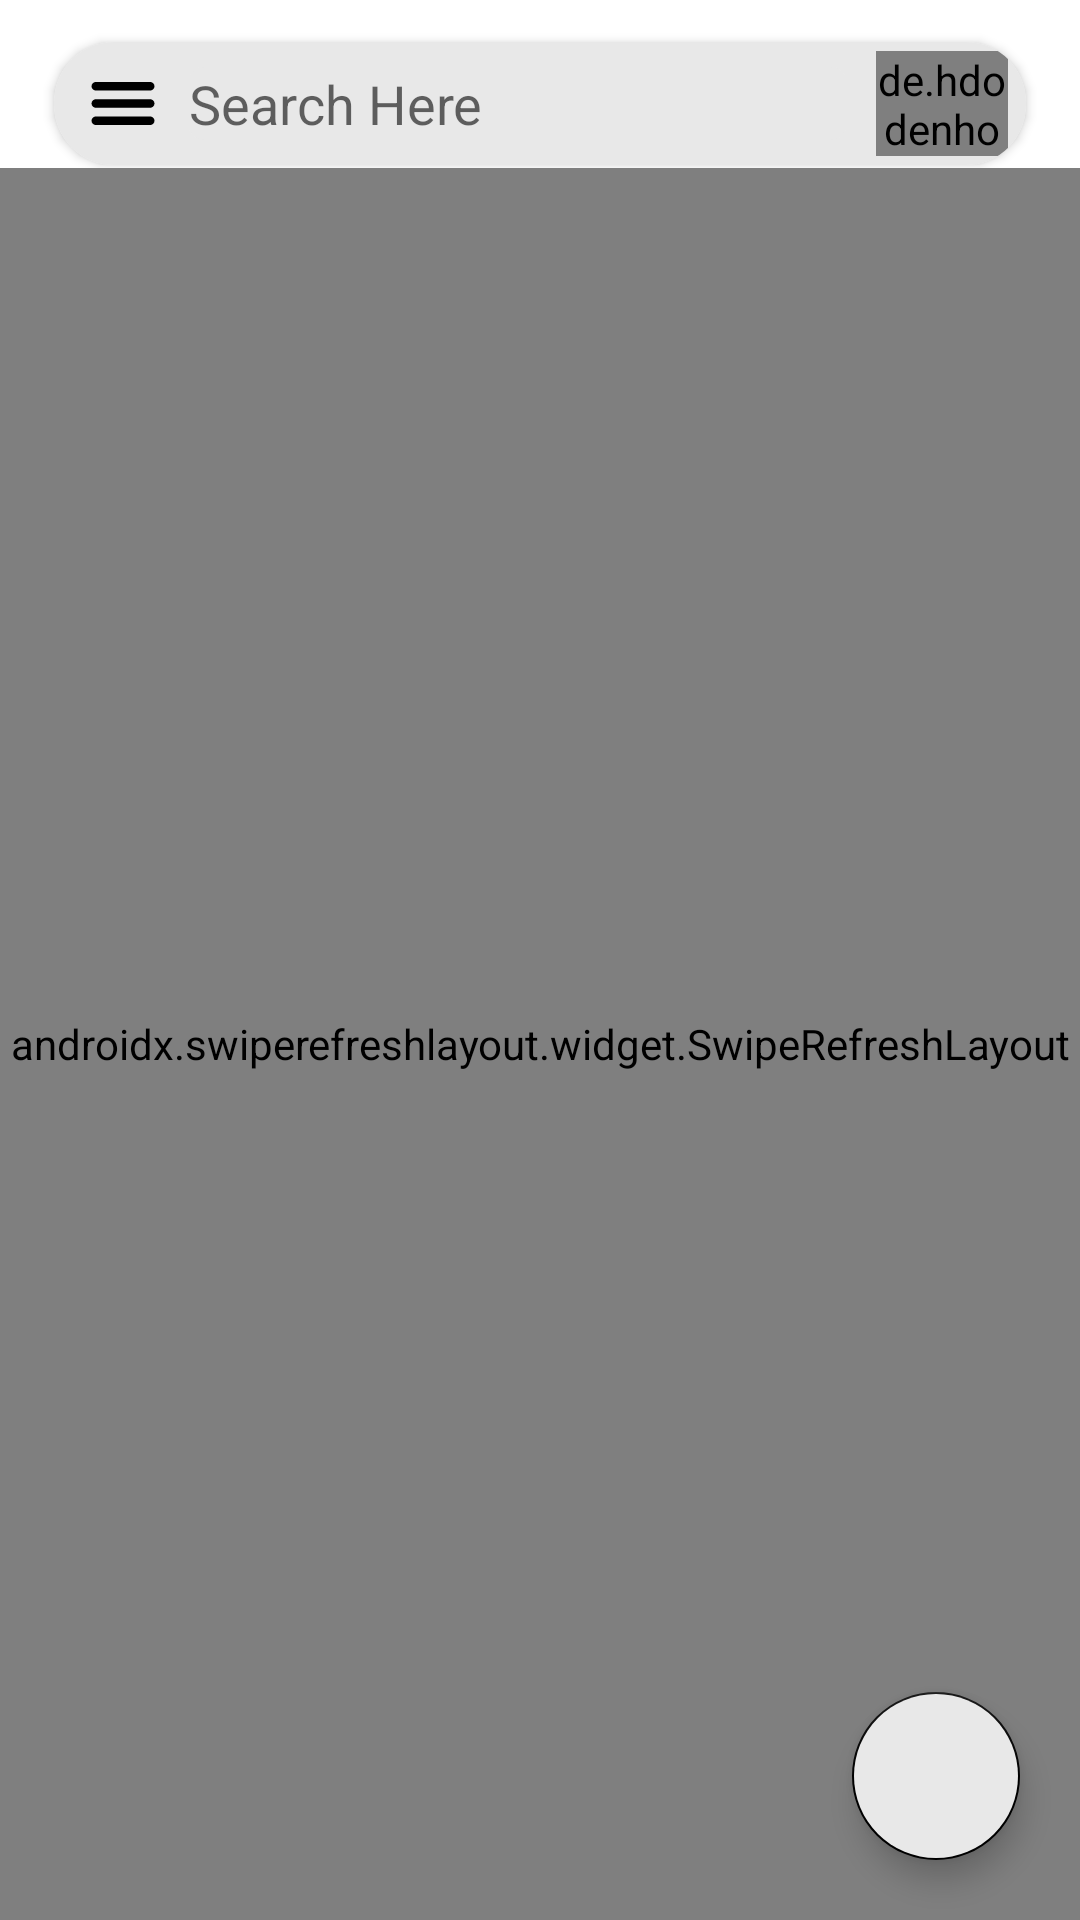

Produce the Android XML layout that renders to this screen, including the resource entries it uses.
<!-- AndroidManifest.xml: application theme Theme.GestionDeCourrier -->
<!-- res/layout/fragment_user.xml -->
<?xml version="1.0" encoding="utf-8"?>
<FrameLayout xmlns:android="http://schemas.android.com/apk/res/android"
    xmlns:tools="http://schemas.android.com/tools"
    android:layout_width="match_parent"
    android:layout_height="match_parent"
    xmlns:app="http://schemas.android.com/apk/res-auto"
    tools:context=".ui.ui.fragment.UserFragment">

    <RelativeLayout
        android:layout_width="match_parent"
        android:layout_height="match_parent">
        <LinearLayout
            android:id="@+id/linear_user"
            android:layout_width="match_parent"
            android:layout_height="?actionBarSize">
            <androidx.cardview.widget.CardView
                android:layout_width="match_parent"
                android:layout_height="wrap_content"
                android:layout_marginHorizontal="18dp"
                android:layout_marginTop="14dp"
                android:layout_marginBottom="1dp"
                app:cardCornerRadius="20dp">
                <RelativeLayout
                    android:layout_width="match_parent"
                    android:layout_height="wrap_content"
                    android:background="@color/gray"
                    android:padding="1dp">

                    <ImageView
                        android:id="@+id/img_menu_user"
                        android:layout_marginStart="10dp"
                        android:layout_width="wrap_content"
                        android:layout_centerVertical="true"
                        android:layout_height="wrap_content"
                        android:layout_alignParentStart="true"
                        android:src="@drawable/menu"/>

                    <de.hdodenhof.circleimageview.CircleImageView
                        android:id="@+id/img_user_home_user"
                        android:layout_width="44dp"
                        android:layout_height="44dp"
                        android:layout_marginVertical="2dp"
                        android:layout_marginEnd="5dp"
                        android:layout_alignParentEnd="true"
                        android:layout_centerVertical="true"
                        android:src="@drawable/ic_user"/>
                    <EditText
                        android:id="@+id/edt_search_user"
                        android:layout_width="match_parent"
                        android:layout_height="wrap_content"
                        android:layout_toEndOf="@+id/img_menu_user"
                        android:layout_toStartOf="@+id/img_user_home_user"
                        android:hint="@string/search"
                        android:background="@drawable/shape"
                        android:layout_marginHorizontal="10dp"
                        android:textSize="18sp"
                        android:layout_centerVertical="true"/>
                </RelativeLayout>
            </androidx.cardview.widget.CardView>
        </LinearLayout>

        <RelativeLayout
            android:id="@+id/relative_user_"
            android:layout_width="match_parent"
            android:layout_height="match_parent"
            android:visibility="gone">
            <ImageView
                android:id="@+id/img_user"
                android:layout_width="wrap_content"
                android:layout_height="wrap_content"
                android:layout_centerInParent="true"
                android:src="@drawable/ic_name_"/>
            <TextView
                android:id="@+id/txt_user"
                android:layout_width="wrap_content"
                android:layout_height="wrap_content"
                android:textSize="22sp"
                android:layout_marginTop="10dp"
                android:layout_below="@+id/img_user"
                android:text="@string/nothing_in_user"
                android:layout_centerHorizontal="true"/>
        </RelativeLayout>

        <androidx.swiperefreshlayout.widget.SwipeRefreshLayout
            android:id="@+id/refresh_user"
            android:layout_width="match_parent"
            android:layout_height="match_parent"
            android:layout_below="@+id/linear_user">
            <RelativeLayout
                android:layout_width="match_parent"
                android:layout_height="match_parent">
                <com.facebook.shimmer.ShimmerFrameLayout
                    android:id="@+id/shimmer_user"
                    android:layout_width="match_parent"
                    android:layout_height="match_parent"
                    android:layout_marginTop="10dp">
                    <LinearLayout
                        android:layout_width="match_parent"
                        android:layout_height="wrap_content"
                        android:orientation="vertical">
                        <include layout="@layout/facebook_shimmer_contact"/>
                        <include layout="@layout/facebook_shimmer_contact"/>
                        <include layout="@layout/facebook_shimmer_contact"/>
                        <include layout="@layout/facebook_shimmer_contact"/>
                        <include layout="@layout/facebook_shimmer_contact"/>
                        <include layout="@layout/facebook_shimmer_contact"/>
                        <include layout="@layout/facebook_shimmer_contact"/>
                        <include layout="@layout/facebook_shimmer_contact"/>
                        <include layout="@layout/facebook_shimmer_contact"/>
                        <include layout="@layout/facebook_shimmer_contact"/>
                        <include layout="@layout/facebook_shimmer_contact"/>
                        <include layout="@layout/facebook_shimmer_contact"/>
                        <include layout="@layout/facebook_shimmer_contact"/>

                    </LinearLayout>
                </com.facebook.shimmer.ShimmerFrameLayout>



                <androidx.recyclerview.widget.RecyclerView
                    android:id="@+id/rv_users"
                    android:layout_width="match_parent"
                    android:layout_height="match_parent"
                    android:visibility="gone"
                    android:layout_marginTop="5dp"/>
            </RelativeLayout>
        </androidx.swiperefreshlayout.widget.SwipeRefreshLayout>


        <com.google.android.material.floatingactionbutton.FloatingActionButton
            android:id="@+id/float_add_user"
            android:layout_width="wrap_content"
            android:layout_height="wrap_content"
            android:src="@drawable/ic_add_"
            android:layout_alignParentBottom="true"
            android:layout_alignParentEnd="true"
            android:layout_marginBottom="20dp"
            android:backgroundTint="@color/gray"
            android:layout_marginEnd="20dp"/>
    </RelativeLayout>

</FrameLayout>
<!-- res/layout/facebook_shimmer_contact.xml (included above) -->
<?xml version="1.0" encoding="utf-8"?>
<RelativeLayout xmlns:android="http://schemas.android.com/apk/res/android"
    android:layout_width="match_parent"
    android:layout_height="match_parent"
    xmlns:app="http://schemas.android.com/apk/res-auto">
    <androidx.cardview.widget.CardView
        android:layout_width="match_parent"
        android:layout_height="wrap_content"
        app:cardCornerRadius="10dp">
        <RelativeLayout
            android:layout_width="match_parent"
            android:layout_height="match_parent"
            android:padding="5dp">

            <de.hdodenhof.circleimageview.CircleImageView
                android:id="@+id/img_user_contact_shimmer"
                android:layout_width="44dp"
                android:layout_height="44dp"
                android:layout_marginVertical="10dp"
                android:layout_marginStart="10dp"
                android:background="@color/gray" />
            <View
                android:layout_width="match_parent"
                android:layout_height="1dp"
                android:background="@color/gray"
                android:layout_toEndOf="@+id/img_user_contact_shimmer"
                android:layout_marginStart="10dp"
                android:layout_above="@+id/img_user_contact_shimmer"/>
            <TextView
                android:id="@+id/txt_name_contact_shimmer"
                android:layout_width="match_parent"
                android:layout_height="wrap_content"
                android:layout_marginTop="10dp"
                android:layout_marginStart="10dp"
                android:layout_marginEnd="60dp"
                android:background="@color/gray"
                android:layout_toEndOf="@+id/img_user_contact_shimmer"/>
            <TextView
                android:layout_width="match_parent"
                android:layout_height="wrap_content"
                android:layout_marginTop="3dp"
                android:layout_marginStart="10dp"
                android:layout_marginEnd="120dp"
                android:background="@color/gray"
                android:layout_below="@+id/txt_name_contact_shimmer"
                android:layout_toEndOf="@+id/img_user_contact_shimmer"/>
        </RelativeLayout>
    </androidx.cardview.widget.CardView>

</RelativeLayout>
<!-- resources referenced by this layout -->
<resources>
  <color name="gray">#E8E8E8</color>
  <!-- drawable ic_name_ (drawable) -->
  <vector android:height="128dp" android:viewportHeight="24"
      android:viewportWidth="24" android:width="128dp" xmlns:android="http://schemas.android.com/apk/res/android">
      <path android:fillColor="#FF000000" android:pathData="M7,8a5,6 0,1 0,10 0a5,6 0,1 0,-10 0z"/>
      <path android:fillColor="#FF000000" android:pathData="M21.8,19.1c-0.9,-1.8 -2.6,-3.3 -4.8,-4.2c-0.6,-0.2 -1.3,-0.2 -1.8,0.1c-1,0.6 -2,0.9 -3.2,0.9s-2.2,-0.3 -3.2,-0.9C8.3,14.8 7.6,14.7 7,15c-2.2,0.9 -3.9,2.4 -4.8,4.2C1.5,20.5 2.6,22 4.1,22h15.8C21.4,22 22.5,20.5 21.8,19.1z"/>
  </vector>
  <!-- drawable menu (drawable) -->
  <vector android:height="23dp" android:viewportHeight="32"
      android:viewportWidth="32" android:width="24dp" xmlns:android="http://schemas.android.com/apk/res/android">
      <path android:fillColor="#FF000000" android:pathData="M4,10h24c1.104,0 2,-0.896 2,-2s-0.896,-2 -2,-2H4C2.896,6 2,6.896 2,8S2.896,10 4,10zM28,14H4c-1.104,0 -2,0.896 -2,2s0.896,2 2,2h24c1.104,0 2,-0.896 2,-2S29.104,14 28,14zM28,22H4c-1.104,0 -2,0.896 -2,2s0.896,2 2,2h24c1.104,0 2,-0.896 2,-2S29.104,22 28,22z"/>
  </vector>
  <!-- drawable shape (drawable) -->
  <?xml version="1.0" encoding="utf-8"?>
  <shape xmlns:android="http://schemas.android.com/apk/res/android">
  
      <solid
          android:color="@color/gray"/>
  
      <corners
          android:radius="5dp"/>
  
  </shape>
  <string name="nothing_in_user">No User</string>
  <string name="search">Search Here</string>
  <style name="Theme.GestionDeCourrier" parent="Theme.MaterialComponents.DayNight.NoActionBar">
          
          <item name="colorPrimary">@color/black</item>
          <item name="colorPrimaryVariant">@color/black</item>
          <item name="colorOnPrimary">@color/white</item>
          
          <item name="colorSecondary">@color/black</item>
          <item name="colorSecondaryVariant">@color/teal_700</item>
          <item name="colorOnSecondary">@color/black</item>
          
          <item name="android:statusBarColor">?attr/colorPrimaryVariant</item>
          
      </style>
  <color name="black">#FF000000</color>
  <color name="white">#FFFFFFFF</color>
  <color name="teal_700">#FF018786</color>
</resources>
